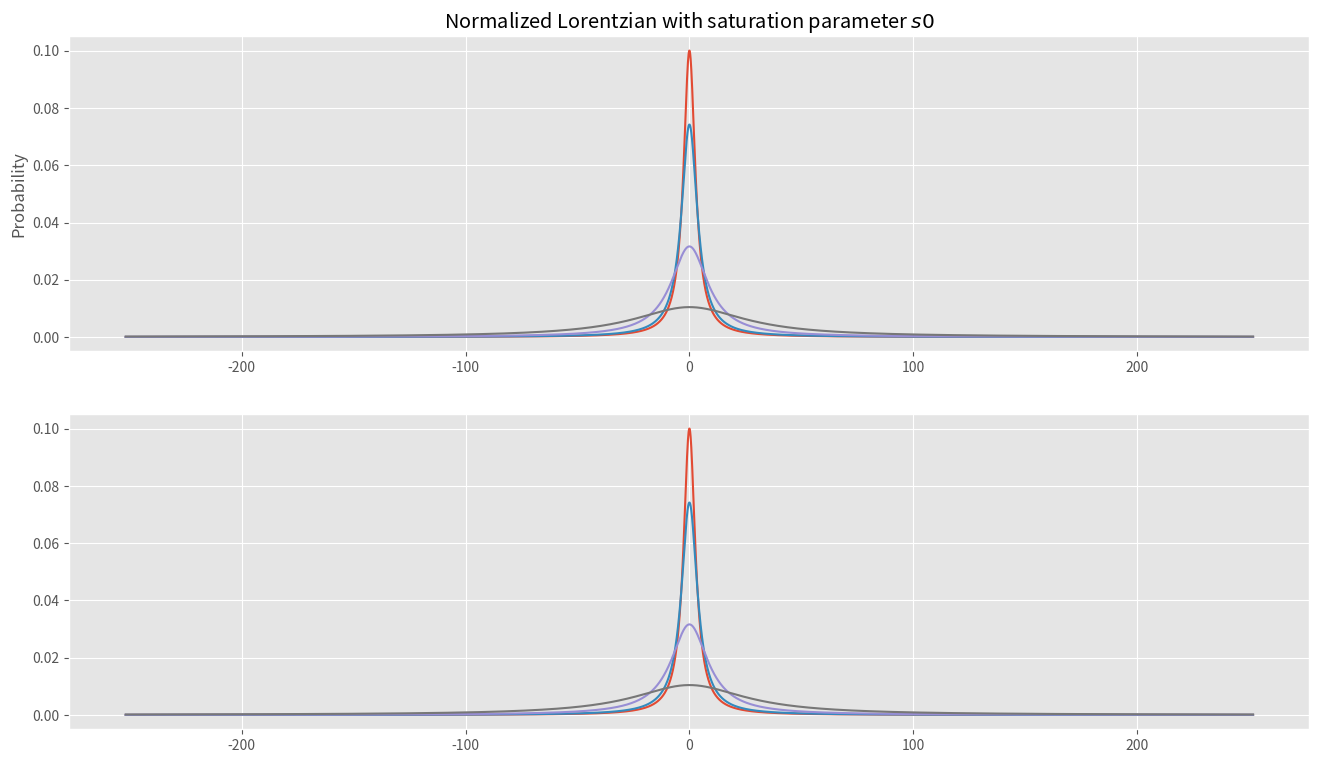

Reproduce this figure in Python.
import numpy as np
import matplotlib.pyplot as plt
from scipy.integrate import quad
import matplotlib.gridspec as gridspec

def lorentzian(x, p, s0):
    # Here we use:(gamma/2)^2/((x-x0)^2+(gamma/2)^2)
    # Including and exponetial decay
    N = ((2/p[1])**2)*np.sqrt(1+s0)/(s0*np.pi)
    numerator = (s0/(s0+1))*(p[1] / 2)
    denominator = (1 + (2*(x - p[2])/(p[1]*np.sqrt(1+s0)))**2)
    L = N*(numerator / denominator)
    return L



laser = (266.65-15.0)
x = np.arange(-(laser+0.1), (laser+0.2), 0.1)
p = [1, 6.065, 0]
s0 = [0.1, 1, 10, 100]
section = np.arange(laser, laser+0.105, 0.01)


area0 = quad(lorentzian, section[0], section[len(section)-1], args=(p, s0[0]))
area1 = quad(lorentzian, section[0], section[len(section)-1], args=(p, s0[1]))
area2 = quad(lorentzian, section[0], section[len(section)-1], args=(p, s0[2]))
area3 = quad(lorentzian, section[0], section[len(section)-1], args=(p, s0[3]))


print(area0[0]*100, area1[0]*100, area2[0]*100, area3[0]*100)


plt.style.use('ggplot')
gs = gridspec.GridSpec(2, 2)
fig = plt.figure(figsize=(16, 9))
ax1 = fig.add_subplot(gs[0, :])
ax1.set_title(r'Normalized Lorentzian with saturation parameter $s0$')
ax1.set_ylabel('Probability')
ax1.plot(x, lorentzian(x, p, s0[0]), label=r'$s0=%.2f$' % s0[0])
ax1.plot(x, lorentzian(x, p, s0[1]), label=r'$s0=%.2f$' % s0[1])
ax1.plot(x, lorentzian(x, p, s0[2]), label=r'$s0=%.2f$' % s0[2])
ax1.plot(x, lorentzian(x, p, s0[3]), label=r'$s0=%.2f$' % s0[3])
ax2 = fig.add_subplot(gs[1, :])
ax2.plot(x, lorentzian(x, p, s0[0]), label=r'$s0=%.2f$' % s0[0])
ax2.plot(x, lorentzian(x, p, s0[1]), label=r'$s0=%.2f$' % s0[1])
ax2.plot(x, lorentzian(x, p, s0[2]), label=r'$s0=%.2f$' % s0[2])
ax2.plot(x, lorentzian(x, p, s0[3]), label=r'$s0=%.2f$' % s0[3])
ax2.fill_between(section, lorentzian(section, p, s0[0]), alpha=0.5)
ax2.fill_between(section, lorentzian(section, p, s0[1]), alpha=0.35)
ax2.fill_between(section, lorentzian(section, p, s0[2]), alpha=0.25)
ax2.fill_between(section, lorentzian(section, p, s0[3]), alpha=0.15)
plt.show()